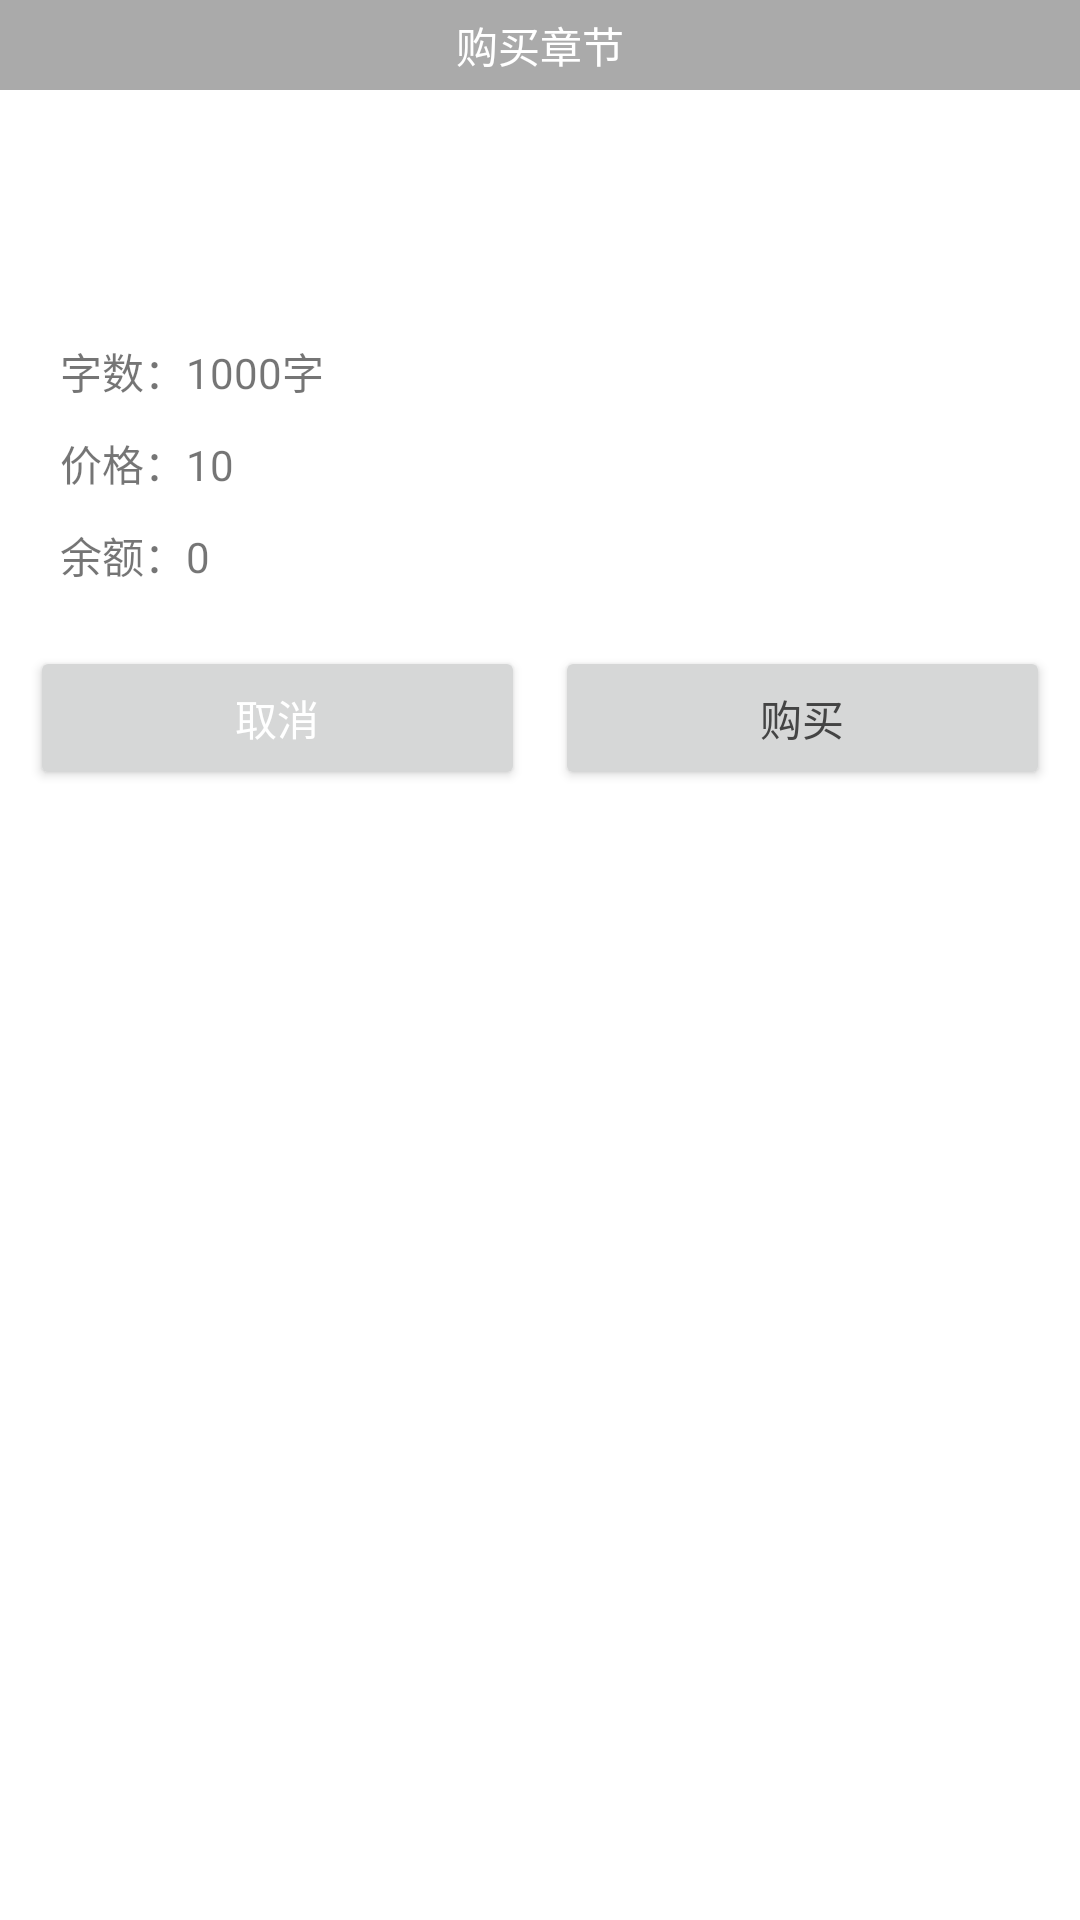

Here is an Android app screen rendered from its layout file. Give the layout XML and the strings, colors and styles it references.
<!-- AndroidManifest.xml: application theme AppTheme -->
<!-- res/layout/dialog_reader_pay.xml -->
<?xml version="1.0" encoding="utf-8"?>
<LinearLayout xmlns:android="http://schemas.android.com/apk/res/android"
    xmlns:tools="http://schemas.android.com/tools"
    android:layout_width="match_parent"
    android:layout_height="wrap_content"
    android:background="@color/white"
    android:orientation="vertical">

    <TextView
        android:layout_width="match_parent"
        android:layout_height="30dp"
        android:background="#aaa"
        android:gravity="center"
        android:text="购买章节"
        android:textColor="@color/white" />

    <TextView
        android:id="@+id/tv_chapterName"
        android:layout_width="wrap_content"
        android:layout_height="wrap_content"
        android:layout_marginBottom="10dp"
        android:layout_marginTop="10dp"
        android:paddingLeft="10dp"
        android:paddingRight="10dp"
        android:textColor="@color/black"
        android:textSize="18sp"
        android:textStyle="bold"
        tools:text="第一章 呵呵哈哈哈" />

    <TextView
        android:id="@+id/tv_content"
        android:layout_width="wrap_content"
        android:layout_height="wrap_content"
        android:layout_marginBottom="10dp"
        android:maxLines="3"
        android:paddingLeft="10dp"
        android:paddingRight="10dp"
        android:textSize="14sp"
        tools:text="我马啊哈爱爱东方啊啊啊啊啊啊啊啊啊啊啊啊啊啊啊啊啊啊啊啊啊啊啊" />

    <LinearLayout
        android:layout_width="match_parent"
        android:layout_height="wrap_content"
        android:layout_marginLeft="10dp"
        android:layout_marginRight="10dp"
        android:background="@drawable/abc_bg_search"
        android:orientation="vertical"
        android:padding="10dp">

        <TextView
            android:layout_width="wrap_content"
            android:layout_height="wrap_content"
            android:text="字数：1000字" />

        <TextView
            android:layout_width="wrap_content"
            android:layout_height="wrap_content"
            android:layout_marginBottom="10dp"
            android:layout_marginTop="10dp"
            android:text="价格：10" />

        <TextView
            android:layout_width="wrap_content"
            android:layout_height="wrap_content"
            android:text="余额：0" />


    </LinearLayout>


    <LinearLayout
        android:layout_width="match_parent"
        android:layout_height="wrap_content"
        android:layout_marginBottom="20dp"
        android:layout_marginTop="10dp"
        android:orientation="horizontal"
        android:paddingLeft="10dp"
        android:paddingRight="10dp">

        <Button
            android:id="@+id/btn_cancel"
            android:layout_width="0dp"
            android:layout_height="wrap_content"
            android:layout_marginRight="10dp"
            android:layout_weight="1"
            android:text="取消"
            android:textColor="@color/white" />

        <Button
            android:id="@+id/btn_buy"
            android:layout_width="0dp"
            android:layout_height="wrap_content"
            android:layout_weight="1"
            android:text="购买"
            android:textColor="#444" />

    </LinearLayout>

</LinearLayout>
<!-- resources referenced by this layout -->
<resources>
  <color name="black">#000</color>
  <color name="white">#ffffff</color>
  <style name="AppTheme" parent="Theme.AppCompat.Light.NoActionBar">
          
          <item name="colorPrimary">@color/colorPrimary</item>
          <item name="colorPrimaryDark">@color/colorPrimaryDark</item>
          <item name="colorAccent">@color/colorAccent</item>
          <item name="android:windowBackground">@color/white</item>
      </style>
  <color name="colorPrimary">#3F51B5</color>
  <color name="colorPrimaryDark">#303F9F</color>
  <color name="colorAccent">#FF4081</color>
</resources>
